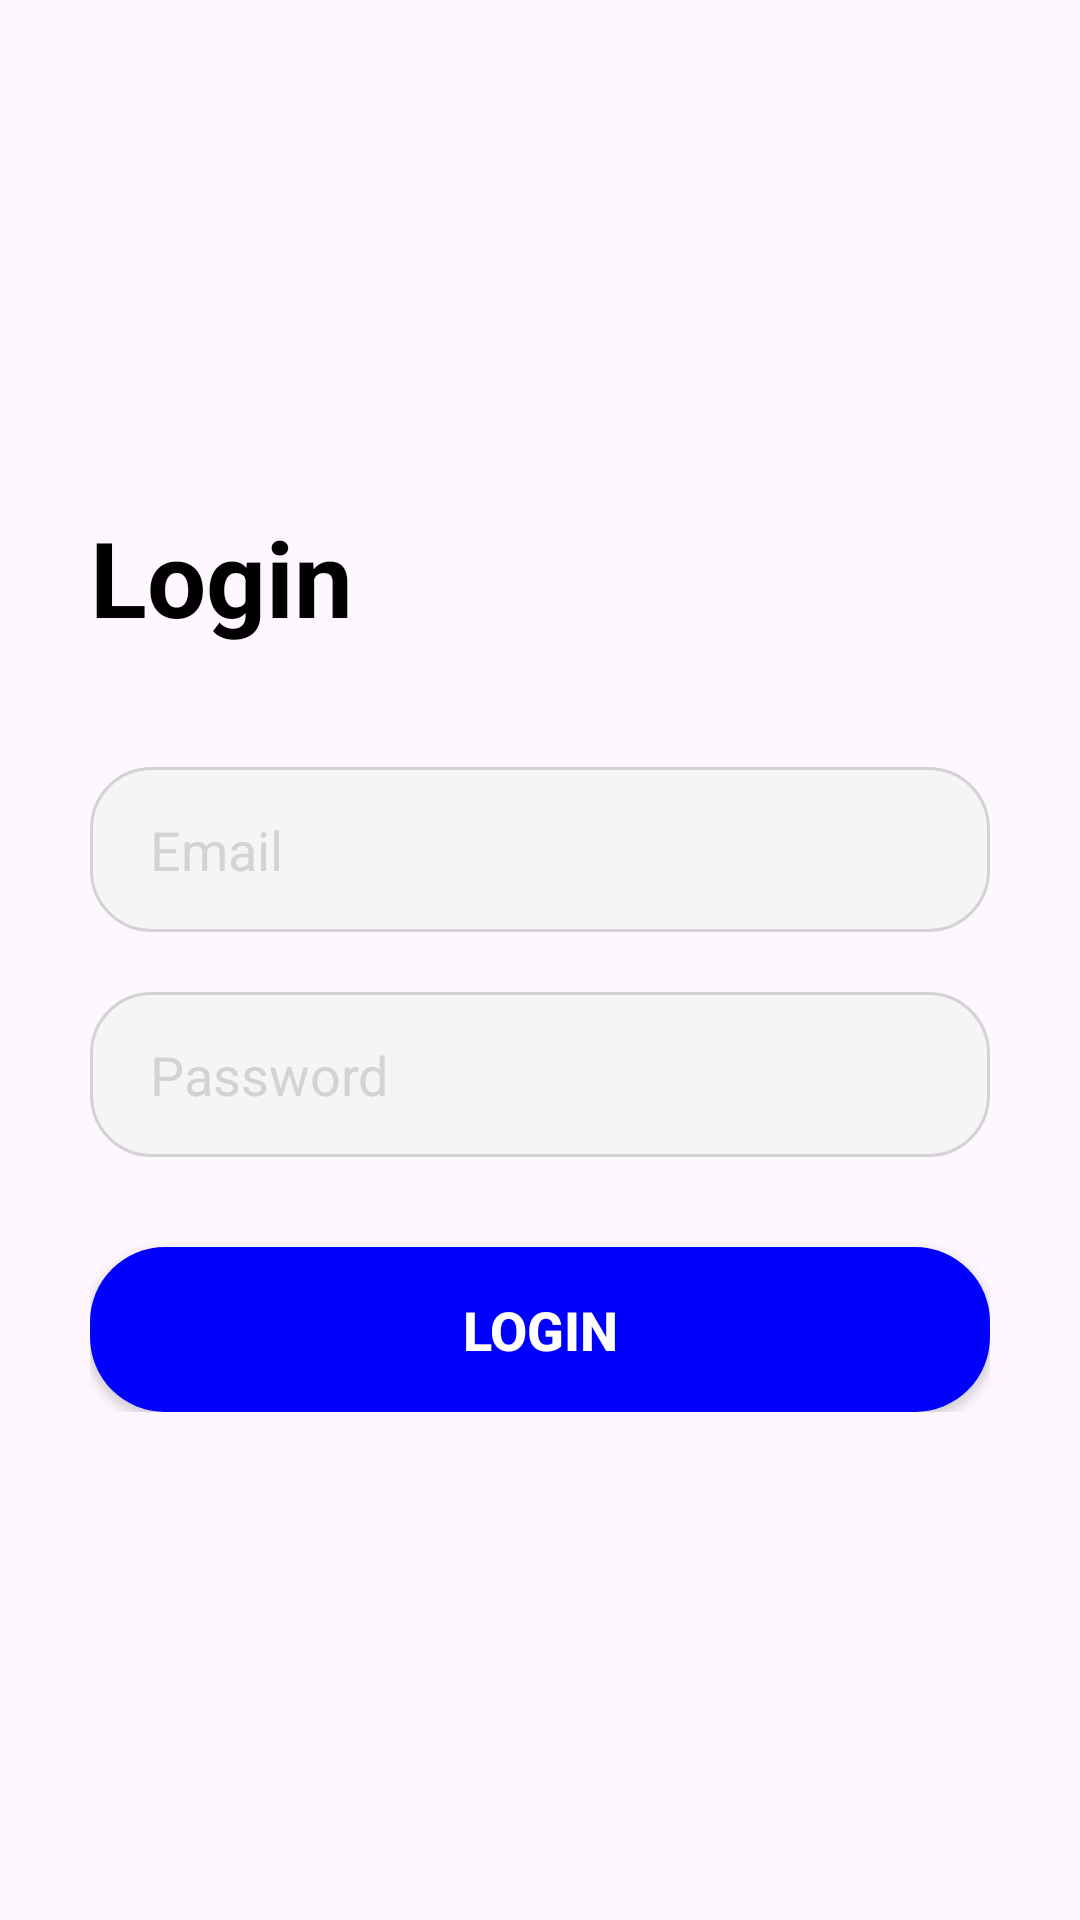

Here is an Android app screen rendered from its layout file. Give the layout XML and the strings, colors and styles it references.
<!-- AndroidManifest.xml: application theme Theme.Quickeats -->
<!-- res/layout/activity_login.xml -->
<?xml version="1.0" encoding="utf-8"?>
<RelativeLayout xmlns:android="http://schemas.android.com/apk/res/android"
    android:layout_width="match_parent"
    android:layout_height="match_parent">

    <ImageView
        android:layout_width="match_parent"
        android:layout_height="match_parent"
        android:scaleType="centerCrop"
        android:src="@drawable/signpage" />

    <View
        android:layout_width="match_parent"
        android:layout_height="match_parent"
         />

    <LinearLayout
        android:layout_width="match_parent"
        android:layout_height="wrap_content"
        android:layout_centerInParent="true"
        android:orientation="vertical"
        android:padding="30dp">

        <TextView
            android:layout_width="wrap_content"
            android:layout_height="wrap_content"
            android:text="Login"
            android:textColor="#000000"
            android:textSize="35sp"
            android:textStyle="bold"
            android:layout_marginBottom="40dp"/>

        <EditText
            android:id="@+id/et_login_email"
            android:layout_width="match_parent"
            android:layout_height="55dp"
            android:background="@drawable/input_field_style"
            android:hint="Email"
            android:textColorHint="#D3D3D3"
            android:textColor="#000000"
            android:paddingLeft="20dp"
            android:layout_marginBottom="20dp"/>

        <EditText
            android:id="@+id/et_login_password"
            android:layout_width="match_parent"
            android:layout_height="55dp"
            android:background="@drawable/input_field_style"
            android:hint="Password"
            android:textColorHint="#D3D3D3"
            android:textColor="#000000"
            android:inputType="textPassword"
            android:paddingLeft="20dp"
            android:layout_marginBottom="30dp"/>

        <androidx.appcompat.widget.AppCompatButton
            android:id="@+id/btn_login_submit"
            android:layout_width="match_parent"
            android:layout_height="55dp"
            android:background="@drawable/blue_btn_rounded"
            android:text="Login"
            android:textColor="#FFFFFF"
            android:textSize="18sp"
            android:textStyle="bold" />

    </LinearLayout>
</RelativeLayout>
<!-- resources referenced by this layout -->
<resources>
  <!-- drawable blue_btn_rounded (drawable) -->
  <shape xmlns:android="http://schemas.android.com/apk/res/android">
      <solid android:color="#0000FF"/>
      <corners android:radius="25dp"/>
  </shape>
  <!-- drawable input_field_style (drawable) -->
  <?xml version="1.0" encoding="utf-8"?>
  <shape xmlns:android="http://schemas.android.com/apk/res/android">
      <solid android:color="#F5F5F5"/> <stroke android:width="1dp" android:color="#D3D3D3"/> <corners android:radius="20dp"/>
  </shape>
  <style name="Theme.Quickeats" parent="Base.Theme.Quickeats" />
  <style name="Base.Theme.Quickeats" parent="Theme.Material3.DayNight.NoActionBar">
          
          
      </style>
</resources>
